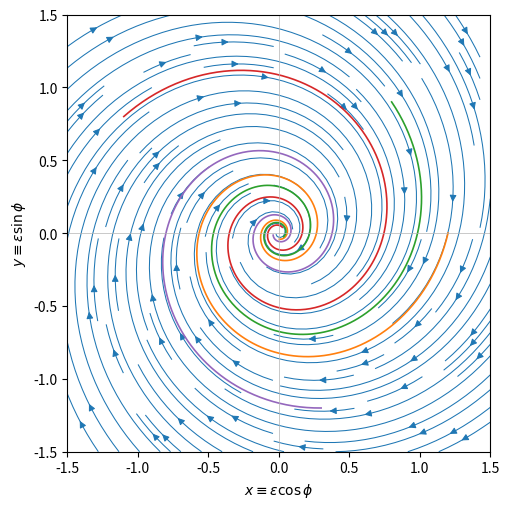

Reproduce this figure in Python.
import numpy as np
import matplotlib.pyplot as plt
import os

# --- Tunable illustrative parameters (dimensionless) ---
Gamma = 0.25   # effective damping  (maps to gamma)
Omega = 1.0    # effective frequency (maps to omega)

def f(x, y):
    """Reduced linear system in N = ln a."""
    dx = -Gamma*x + Omega*y
    dy = -Omega*x - Gamma*y
    return dx, dy

# Grid for streamplot
x = np.linspace(-1.5, 1.5, 161)
y = np.linspace(-1.5, 1.5, 161)
X, Y = np.meshgrid(x, y)
U, V = f(X, Y)

# Create figure
fig, ax = plt.subplots(figsize=(5.2, 5.2))
ax.streamplot(X, Y, U, V, density=1.4, linewidth=0.75, arrowsize=1.0)

# Optional: add sample trajectories with Euler integration
def integrate(x0, y0, nstep=600, h=0.02):
    xs = np.empty(nstep); ys = np.empty(nstep)
    x, y = x0, y0
    for k in range(nstep):
        xs[k], ys[k] = x, y
        dx, dy = f(x, y)
        x += h*dx; y += h*dy
    return xs, ys

for ic in [(1.2, 0.0), (0.8, 0.9), (-1.1, 0.8), (0.3, -1.2)]:
    xs, ys = integrate(*ic, nstep=700, h=0.02)
    ax.plot(xs, ys, lw=1.2)

# Labels and style (no title, keep caption in LaTeX)
ax.set_xlabel(r"$x \equiv \varepsilon\cos\phi$")
ax.set_ylabel(r"$y \equiv \varepsilon\sin\phi$")
ax.axhline(0, color='0.7', lw=0.5)
ax.axvline(0, color='0.7', lw=0.5)
ax.set_xlim(-1.5, 1.5)
ax.set_ylim(-1.5, 1.5)
plt.tight_layout()

# --- Save to relative folder ---
output_dir = "outputs"
os.makedirs(output_dir, exist_ok=True)
plt.savefig(os.path.join(output_dir, "fig_E1_phase_portrait.pdf"))
plt.close()
